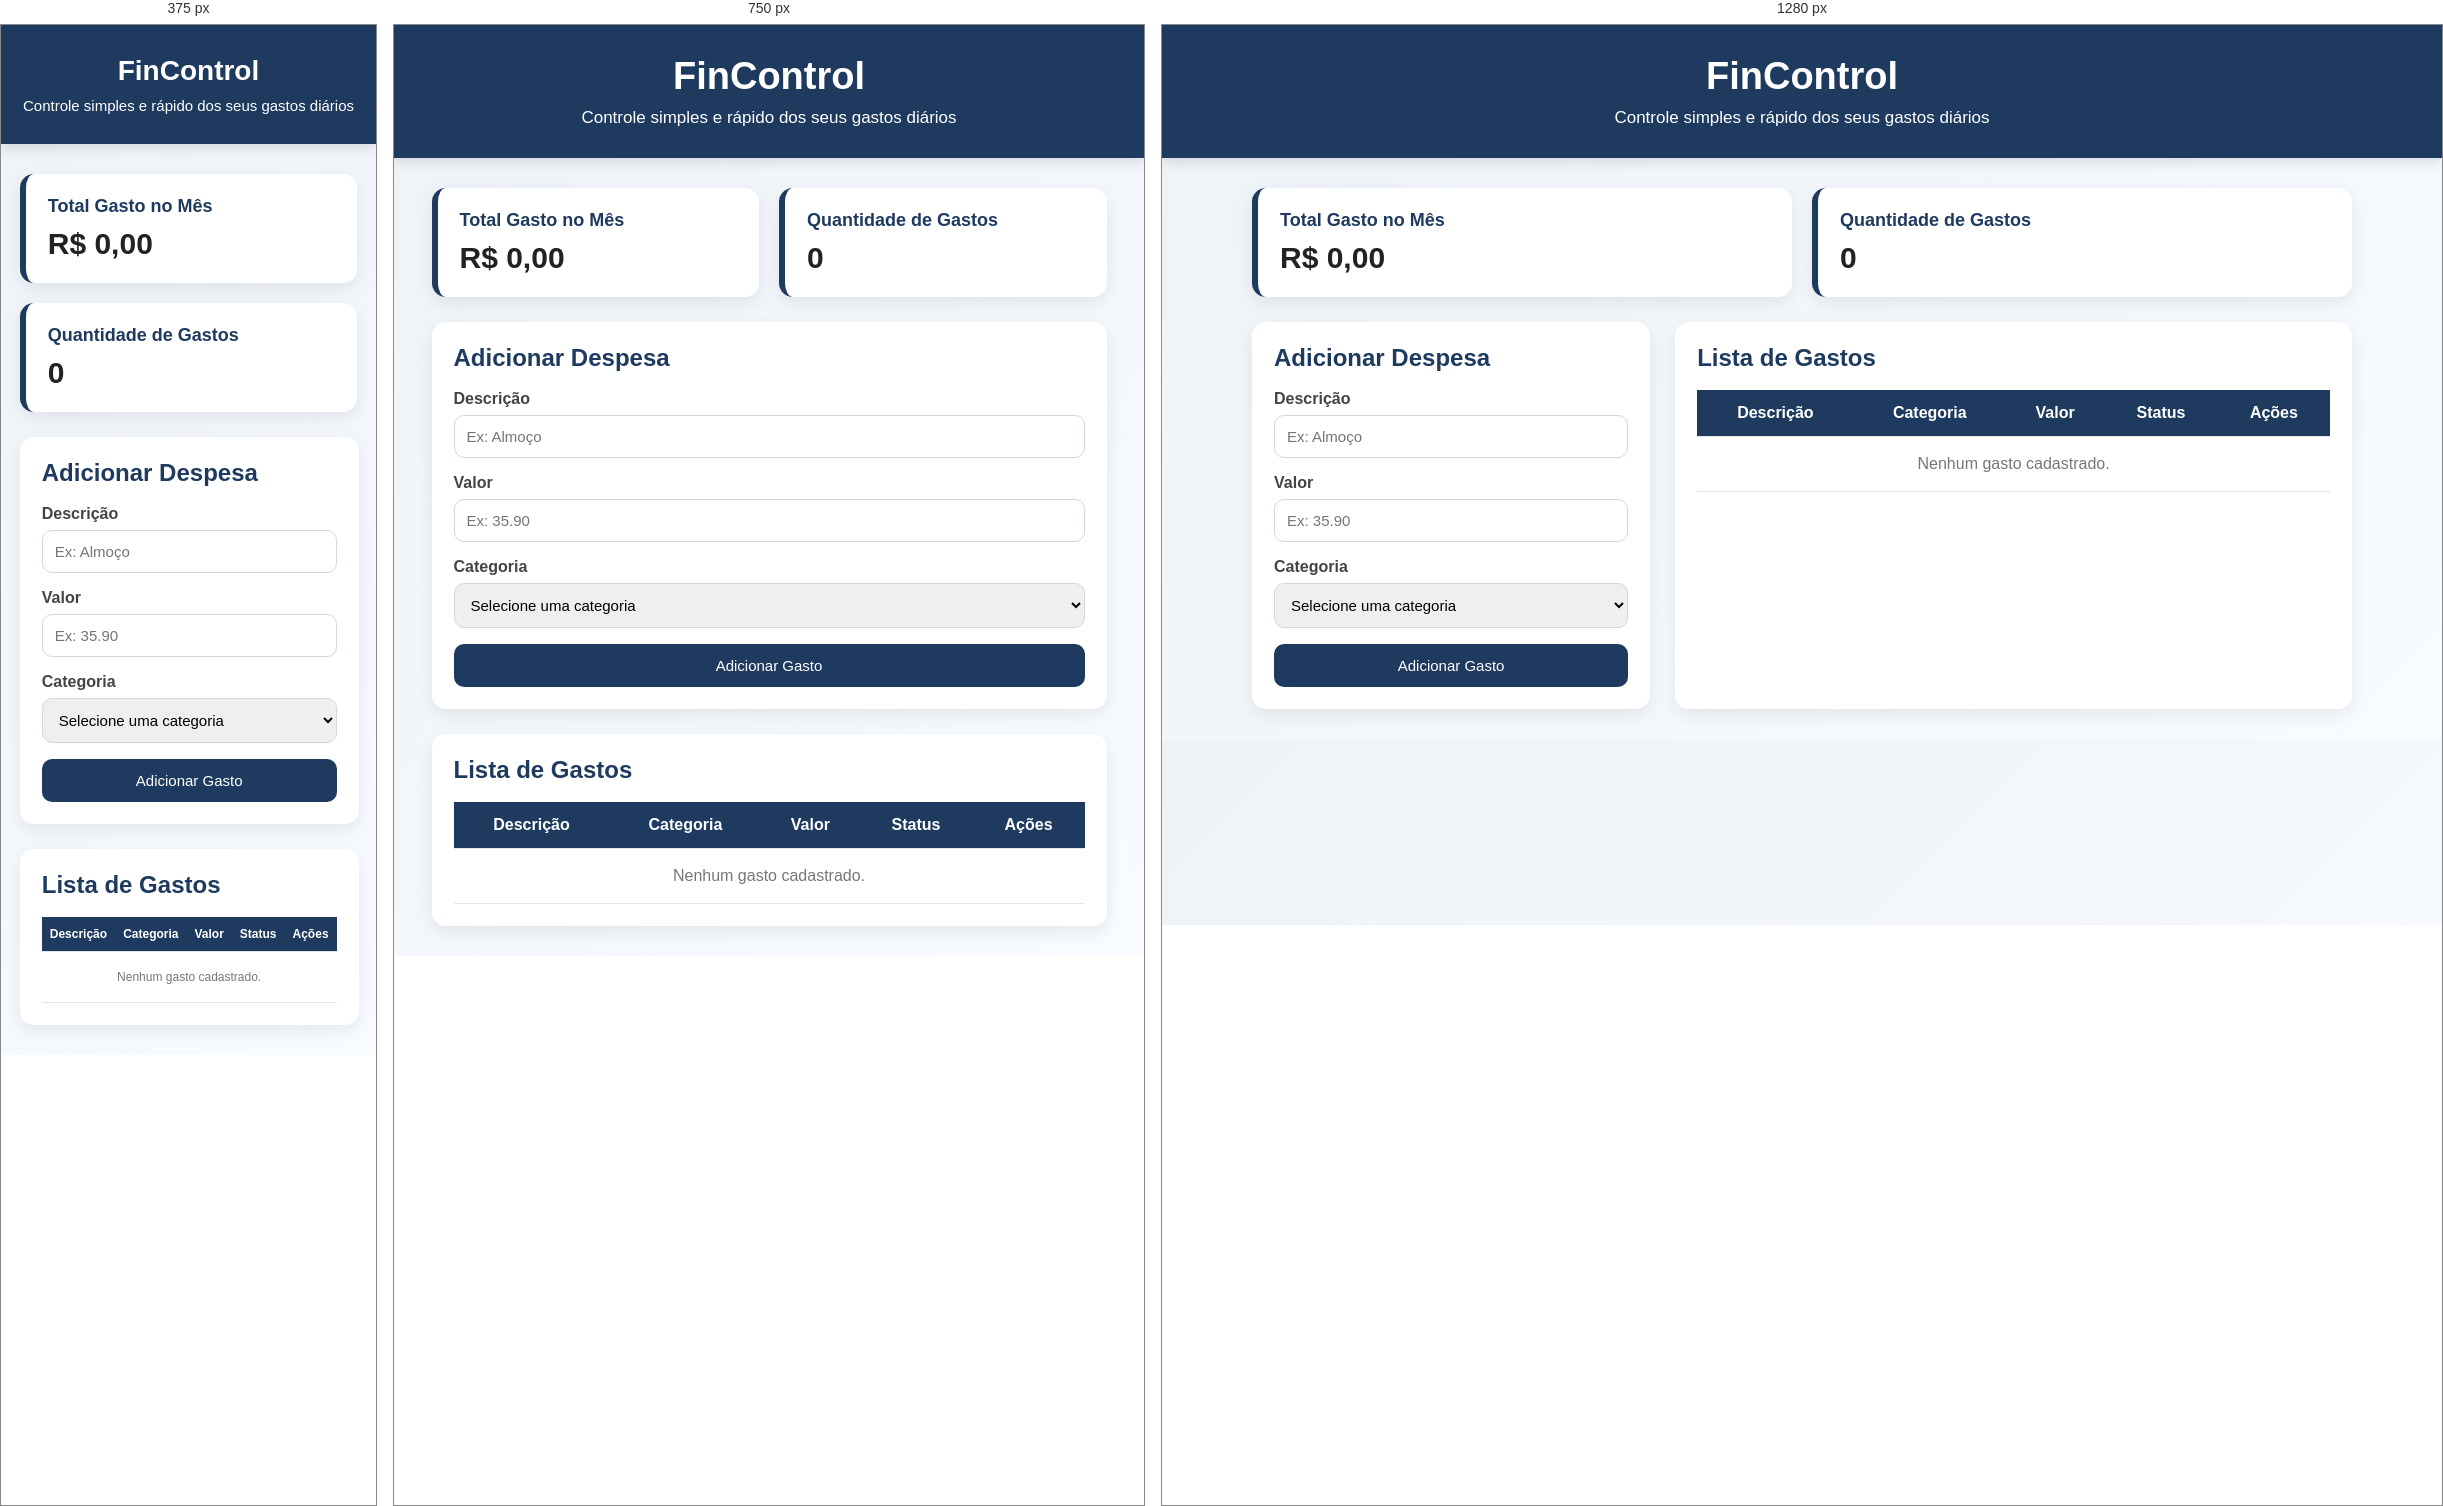
Rendered at 375 px, 750 px and 1280 px, left to right.

<!-- file: idex.html -->
<!DOCTYPE html>
<html lang="pt-BR">
<head>
    <meta charset="UTF-8">
    <meta name="viewport" content="width=device-width, initial-scale=1.0">
    <title>FinControl - Controle de Gastos</title>
    <link rel="stylesheet" href="style.css">
</head>
<body>
    <header class="topo">
        <div class="container">
             <h1>FinControl</h1>
            <p>Controle simples e rápido dos seus gastos diários</p>
        </div>
    </header>

    <main class="container">
        <section class="resumo">
            <article class="card-resumo">
                <h2>Total Gasto no Mês</h2>
                <p id="totalGeral">R$ 0,00</p>
            </article>

            <article class="card-resumo">
                <h2>Quantidade de Gastos</h2>
                <p id="quantidadeGastos">0</p>
            </article>
        </section>

        <section class="conteudo">
            <section class="card formulario-card">
                <h2>Adicionar Despesa</h2>

                <form id="formGasto">
                    <div class="grupo-form">
                        <label for="descricao">Descrição</label>
                        <input type="text" id="descricao" placeholder="Ex: Almoço" required>
                    </div>

                    <div class="grupo-form">
                        <label for="valor">Valor</label>
                        <input type="number" id="valor" placeholder="Ex: 35.90" step="0.01" min="0.01" required>
                    </div>

                    <div class="grupo-form">
                        <label for="categoria">Categoria</label>
                        <select id="categoria" required>
                            <option value="">Selecione uma categoria</option>
                            <option value="Alimentação">Alimentação</option>
                            <option value="Transporte">Transporte</option>
                            <option value="Lazer">Lazer</option>
                            <option value="Saúde">Saúde</option>
                            <option value="Moradia">Moradia</option>
                            <option value="Outros">Outros</option>
                        </select>
                    </div>

                    <button type="submit" id="botaoPrincipal">Adicionar Gasto</button>
                </form>
            </section>

            <section class="card lista-card">
                <h2>Lista de Gastos</h2>

                <div class="tabela-container">
                    <table>
                        <thead>
                            <tr>
                                <th>Descrição</th>
                                <th>Categoria</th>
                                <th>Valor</th>
                                <th>Status</th>
                                <th>Ações</th>
                            </tr>
                        </thead>
                        <tbody id="corpoTabela">
                            <tr>
                                <td colspan="5" class="sem-gastos">Nenhum gasto cadastrado.</td>
                            </tr>
                        </tbody>
                    </table>
                </div>
            </section>
        </section>
    </main>

    <script src="script.js"></script>
</body>
</html>


/* @media block from style.css */
@media (max-width: 900px) {
    .conteudo {
        grid-template-columns: 1fr;
    }
}

/* @media block from style.css */
@media (max-width: 600px) {
    .resumo {
        flex-direction: column;
    }

    .topo h1 {
        font-size: 28px;
    }

    .topo p {
        font-size: 15px;
    }

    th,
    td {
        font-size: 12px;
        padding: 10px 8px;
    }

    .btn-editar,
    .btn-excluir {
        display: block;
        width: 100%;
        margin: 4px 0;
    }
}